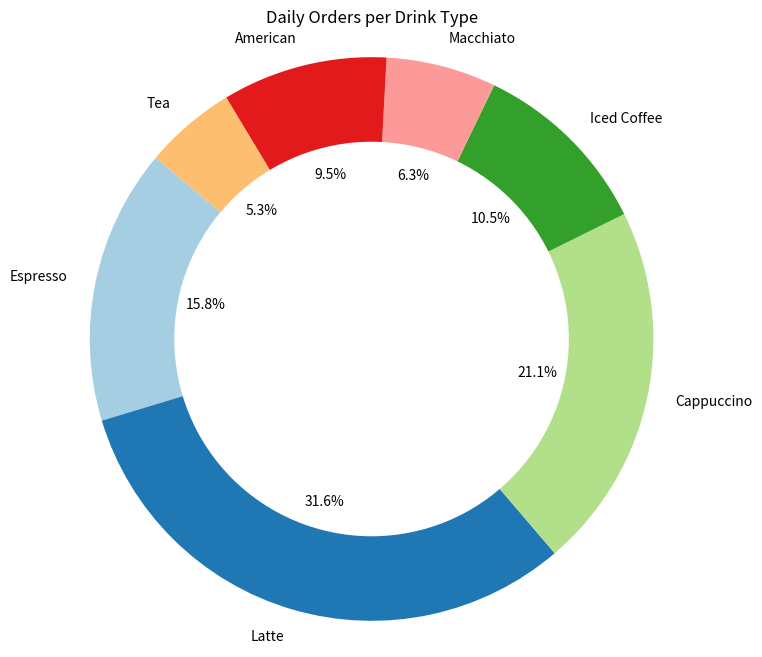

Recreate this plot in Python.

import matplotlib.pyplot as plt

# Given data
data = [
    {'Drink Type': 'Espresso', 'Orders per Day': 75},
    {'Drink Type': 'Latte', 'Orders per Day': 150},
    {'Drink Type': 'Cappuccino', 'Orders per Day': 100},
    {'Drink Type': 'Iced Coffee', 'Orders per Day': 50},
    {'Drink Type': 'Macchiato', 'Orders per Day': 30},
    {'Drink Type': 'American', 'Orders per Day': 45},
    {'Drink Type': 'Tea', 'Orders per Day': 25}
]

# Extract the 'Drink Type' and 'Orders per Day' as separate lists
labels = [item['Drink Type'] for item in data]
sizes = [item['Orders per Day'] for item in data]

# Define colors
colors = plt.cm.Paired(range(len(data)))

# Create the pie chart
plt.figure(figsize=(8, 8))  # Set the figure size
plt.pie(sizes, labels=labels, colors=colors, autopct='%1.1f%%', startangle=140)

# Draw a circle at the center of pie to make it look like a donut
centre_circle = plt.Circle((0,0),0.70,fc='white')
fig = plt.gcf()
fig.gca().add_artist(centre_circle)

# Equal aspect ratio ensures that pie is drawn as a circle.
plt.axis('equal')  

# Display the title
plt.title('Daily Orders per Drink Type')

# Show the chart
plt.show()
